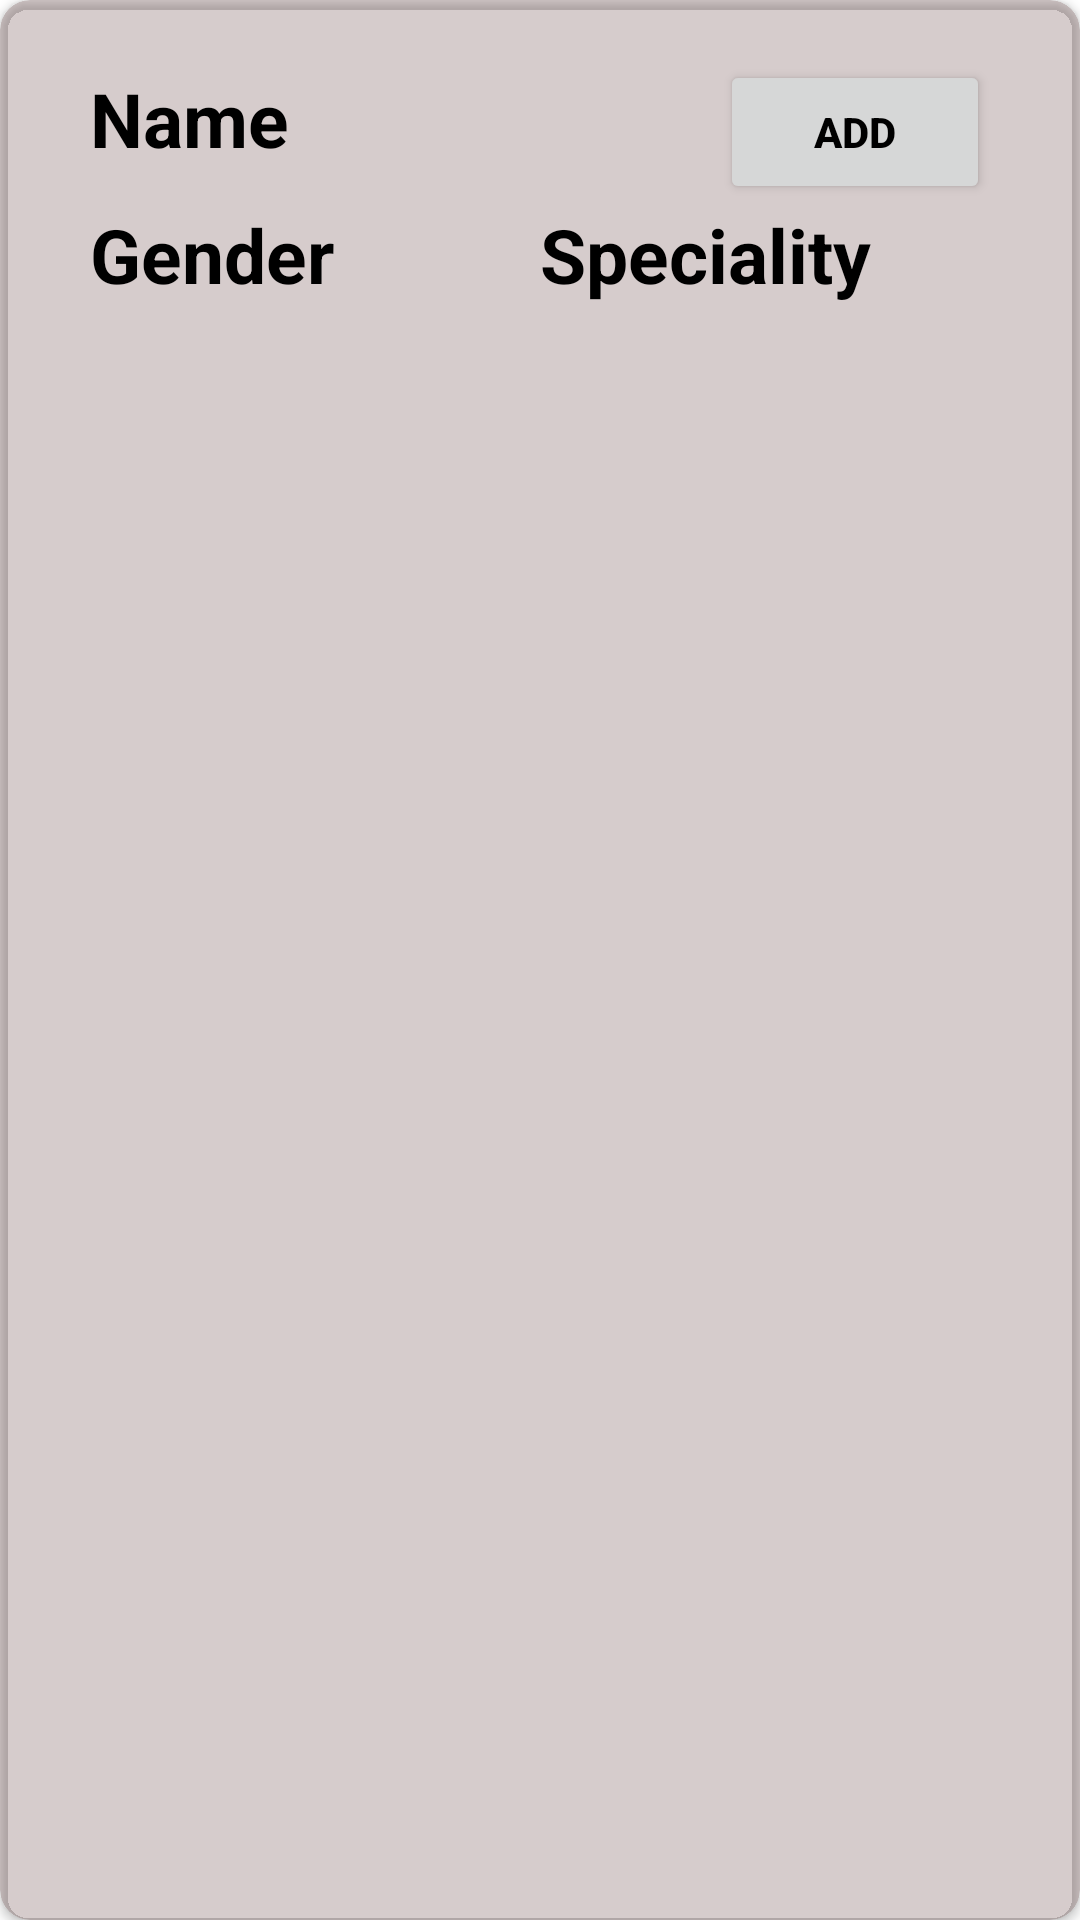

The Android layout XML behind this screen, and the referenced resources:
<!-- AndroidManifest.xml: application theme Theme.AmaderDoctor -->
<!-- res/layout/doctor_item.xml -->
<?xml version="1.0" encoding="utf-8"?>
    <androidx.cardview.widget.CardView
        android:layout_width="match_parent"
        android:layout_height="wrap_content"
        app:cardCornerRadius="10dp"
        android:layout_margin="20dp"
        android:backgroundTint="#3300"
        xmlns:android="http://schemas.android.com/apk/res/android"
        xmlns:app="http://schemas.android.com/apk/res-auto"
        >

    <RelativeLayout
        android:layout_width="match_parent"
        android:layout_height="match_parent"
        android:layout_margin="20dp"
        >
    <LinearLayout
        android:layout_width="match_parent"
        android:layout_height="wrap_content"
        android:layout_marginHorizontal="10dp"
        android:orientation="horizontal"
        android:id="@+id/line1"
        android:weightSum="100">
        <TextView
            android:layout_width="match_parent"
            android:layout_height="wrap_content"
            android:layout_weight="30"
            android:textSize="25sp"
            android:textColor="@color/black"
            android:textStyle="bold"
            android:text="Name"
            android:id="@+id/tvName"/>
        <Button
            android:layout_width="match_parent"
            android:layout_height="wrap_content"
            android:layout_weight="70"
            android:textColor="@color/black"
            android:textStyle="bold"
            android:text="Add"
            android:id="@+id/btnAdd" />
    </LinearLayout>

    <LinearLayout
        android:layout_marginHorizontal="10dp"
        android:layout_width="match_parent"
        android:layout_height="wrap_content"
        android:layout_below="@id/line1"
        android:orientation="horizontal"
        android:weightSum="100">
        <TextView
            android:layout_width="match_parent"
            android:layout_height="wrap_content"
            android:layout_weight="50"
            android:textSize="25sp"
            android:textColor="@color/black"
            android:textStyle="bold"
            android:text="Gender"
            android:id="@+id/tvGender"/>
        <TextView
            android:layout_width="match_parent"
            android:layout_height="wrap_content"
            android:layout_weight="50"
            android:textSize="25sp"
            android:textColor="@color/black"
            android:textStyle="bold"
            android:text="Speciality"
            android:id="@+id/tvSpeciality" />
    </LinearLayout>
    </RelativeLayout>

    </androidx.cardview.widget.CardView>
<!-- resources referenced by this layout -->
<resources>
  <style name="Theme.AmaderDoctor" parent="Theme.MaterialComponents.DayNight.DarkActionBar">
          
          <item name="colorPrimary">@color/purple_500</item>
          <item name="colorPrimaryVariant">@color/purple_700</item>
          <item name="colorOnPrimary">@color/white</item>
          
          <item name="colorSecondary">@color/teal_200</item>
          <item name="colorSecondaryVariant">@color/teal_700</item>
          <item name="colorOnSecondary">@color/black</item>
          
          <item name="android:statusBarColor" tools:targetApi="l">?attr/colorPrimaryVariant</item>
          
      </style>
  <!-- not gathered from this repository: default colours our renderer supplied (Android Studio template values) -->
  <color name="purple_500">#FF6200EE</color>
  <color name="purple_700">#FF3700B3</color>
  <color name="teal_200">#FF03DAC5</color>
  <color name="teal_700">#FF018786</color>
  <color name="black">#FF000000</color>
  <color name="white">#FFFFFFFF</color>
</resources>
